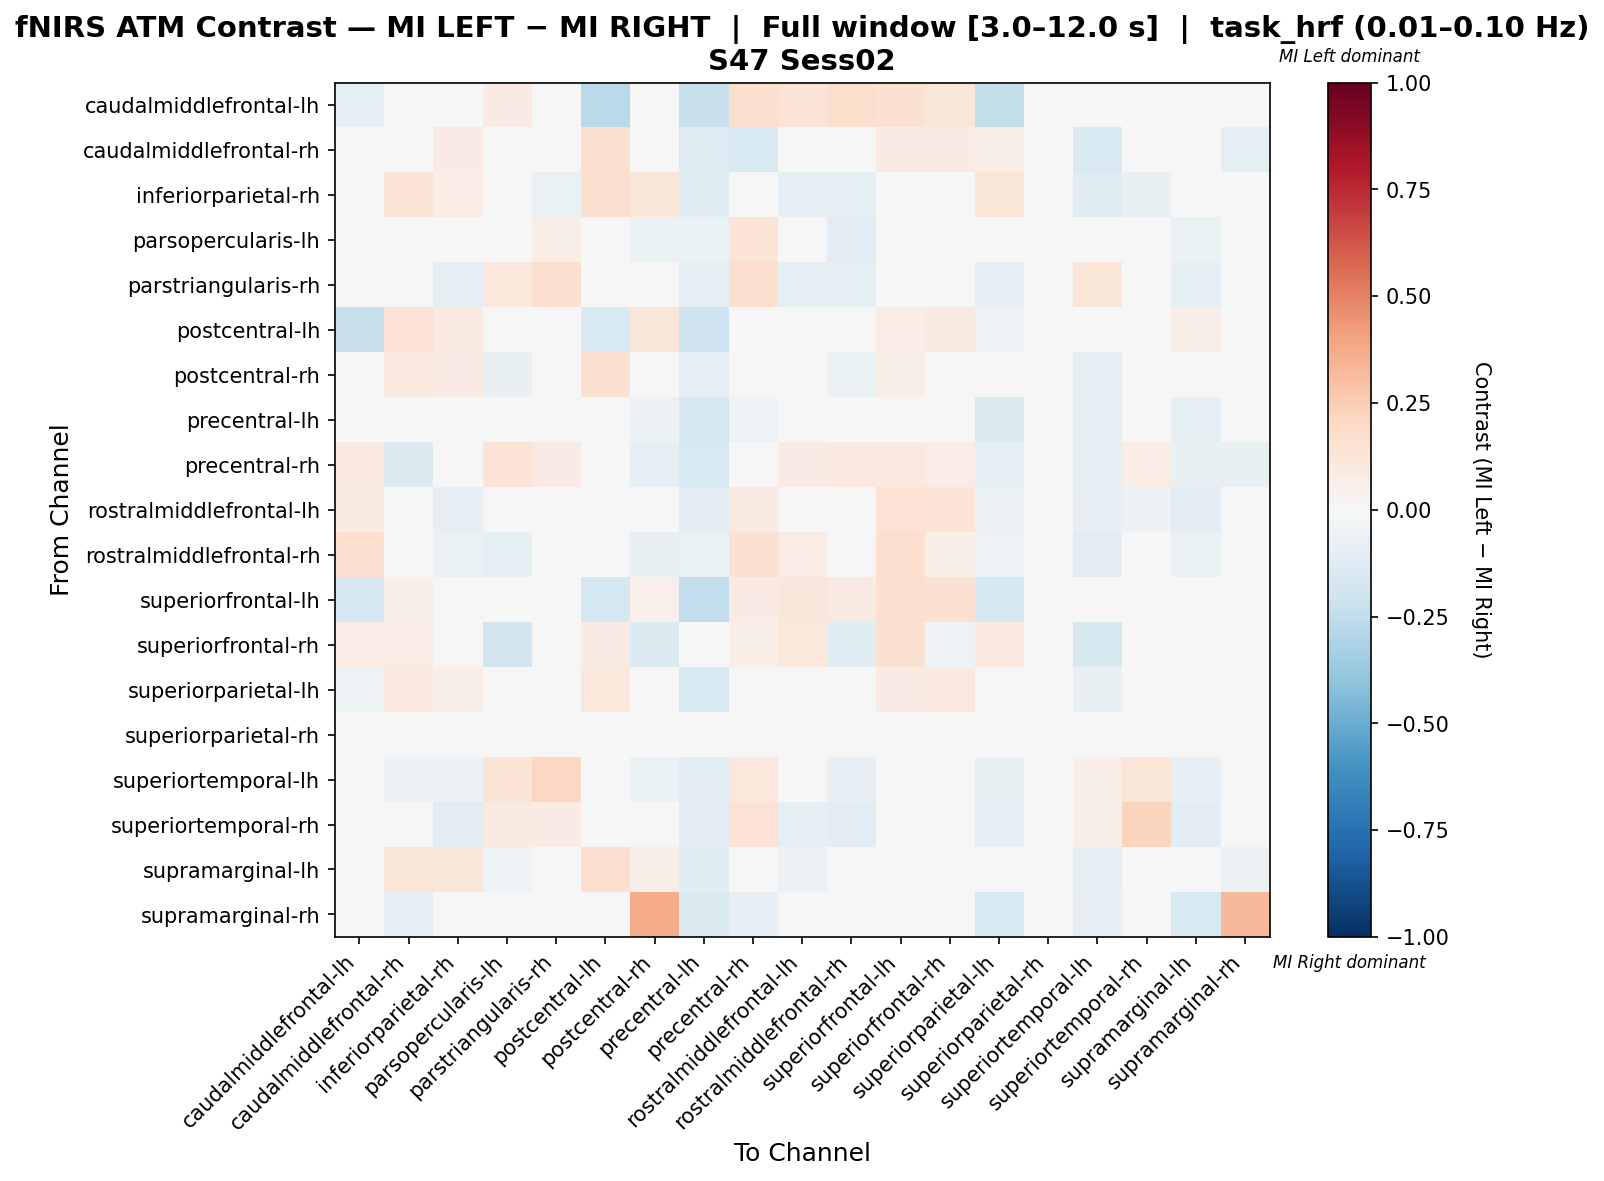

The file beside this chart, header and first rows:
, caudalmiddlefrontal-lh, caudalmiddlefrontal-rh, inferiorparietal-rh, parsopercularis-lh, parstriangularis-rh, postcentral-lh, postcentral-rh, precentral-lh, precentral-rh, rostralmiddlefrontal-lh, rostralmiddlefrontal-rh, superiorfrontal-lh, superiorfrontal-rh, superiorparietal-lh, superiorparietal-rh, superiortemporal-lh, superiortemporal-rh, supramarginal-lh, supramarginal-rh
caudalmiddlefrontal-lh, -0.09584, 0.0, 0.0, 0.08333, 0.0, -0.2677, 0.0, -0.2205, 0.1562, 0.1302, 0.1771, 0.1536, 0.1198, -0.2362, 0.0, 0.0, 0.0, 0.0, 0.0
caudalmiddlefrontal-rh, 0.0, -0.01487, 0.08148, 0.003704, 0.0, 0.163, 0.02886, -0.1294, -0.1493, 0.04815, 0.0, 0.08519, 0.08519, 0.06219, 0.0, -0.1493, 0.0, -0.02543, -0.08955
inferiorparietal-rh, 0.0, 0.1279, 0.07637, -0.04622, -0.06356, 0.1628, 0.1221, -0.1186, 0.0, -0.08898, -0.09746, 0.0, 0.0, 0.1187, 0.0, -0.1229, -0.07627, 0.00611, 0.0
parsopercularis-lh, 0.04969, 0.009317, -0.03268, 0.03397, 0.06362, 0.01863, -0.06633, -0.06736, 0.1304, 0.001496, -0.1109, 0.04969, -0.01508, -0.01765, 0.0, -0.01669, 0.03411, -0.06425, 0.0
parstriangularis-rh, 0.0, 0.0, -0.1014, 0.1051, 0.1635, 0.0, 0.0, -0.1014, 0.1677, -0.1014, -0.1014, 0.0, 0.0, -0.09459, 0.0, 0.118, 0.04704, -0.1014, 0.0
postcentral-lh, -0.2336, 0.1438, 0.08946, 0.01278, 0.0, -0.1486, 0.1246, -0.2044, 0.0, 0.04153, 0.0, 0.07577, 0.08946, -0.05466, 0.0, 0.0, 0.0, 0.0639, 0.0
postcentral-rh, 0.0, 0.09462, 0.08171, -0.07273, 0.0, 0.1518, -0.006741, -0.09351, -0.04675, 0.01295, -0.07013, 0.07004, 0.0129, 0.04785, 0.0, -0.0961, 0.0, -0.04426, -0.0416
precentral-lh, -0.04568, -0.04568, -0.04568, -0.03915, -0.02447, -0.04568, -0.05873, -0.1648, -0.05057, -0.04568, -0.03752, -0.001631, 0.0, -0.1403, 0.0, -0.09462, -0.02936, -0.09299, -0.03752
precentral-rh, 0.0974, -0.1463, 0.0, 0.1364, 0.08442, 0.0, -0.0878, -0.1512, -0.0198, 0.08117, 0.0974, 0.09416, 0.07468, -0.09756, 0.0, -0.09119, 0.07468, -0.07317, -0.07317
rostralmiddlefrontal-lh, 0.09259, 0.04815, -0.08015, -0.01349, -0.04962, 0.04815, -0.004495, -0.1069, 0.08889, 0.0009613, 0.01244, 0.1407, 0.1333, -0.05491, 0.0, -0.08015, -0.06107, -0.1069, -0.007634
rostralmiddlefrontal-rh, 0.171, 0.0, -0.06267, -0.08604, -0.03815, 0.0, -0.07084, -0.06267, 0.1554, 0.07231, -0.02029, 0.1606, 0.05923, -0.0545, 0.0, -0.1144, -0.04632, -0.06267, 0.0
superiorfrontal-lh, -0.1645, 0.06785, 0.0, 0.0472, 0.0, -0.1792, 0.05015, -0.25, 0.07965, 0.1121, 0.09145, 0.1681, 0.1504, -0.1733, 0.0, 0.0, 0.0, 0.0, 0.0
superiorfrontal-rh, 0.07034, 0.07034, 0.0, -0.1869, 0.0, 0.08563, -0.1336, 0.0, 0.06728, 0.107, -0.1183, 0.156, -0.0521, 0.0948, 0.0, -0.1604, 0.0, 0.0, 0.0
superiorparietal-lh, -0.05018, 0.09422, 0.05953, -0.009831, -0.02151, 0.1045, 0.03745, -0.1505, -0.03584, -0.009023, -0.03584, 0.07913, 0.09538, 0.03744, 0.0, -0.07168, -0.02688, -0.04793, -0.04839
superiorparietal-rh, 0.0, 0.0, 0.0, 0.0, 0.0, 0.0, 0.0, 0.0, 0.0, 0.0, 0.0, 0.0, 0.0, 0.0, 0.0, 0.0, 0.0, 0.0, 0.0
superiortemporal-lh, 0.0, -0.05597, -0.05784, 0.1275, 0.2053, 0.0, -0.06903, -0.1082, 0.1062, -0.03918, -0.07836, 0.0, -0.03545, -0.07463, 0.0, 0.06622, 0.1198, -0.07836, -0.02799
superiortemporal-rh, 0.0, 0.0, -0.1034, 0.08669, 0.08151, 0.0, 0.0, -0.1034, 0.1479, -0.08936, -0.1034, 0.0, 0.0, -0.0977, 0.0, 0.05852, 0.2262, -0.1034, 0.0
supramarginal-lh, 0.0, 0.1248, 0.1146, -0.05428, -0.03132, 0.1709, 0.06218, -0.1232, -0.03132, -0.05846, -0.04802, 0.0, 0.0, 0.04985, 0.0, -0.08768, -0.03758, 0.007905, -0.05846
supramarginal-rh, 0.0, -0.08556, 0.0, 0.0, 0.0, 0.0, 0.3743, -0.1337, -0.08021, -0.02139, 0.0, 0.0, 0.0, -0.1497, 0.0, -0.08021, 0.0, -0.1497, 0.3262
